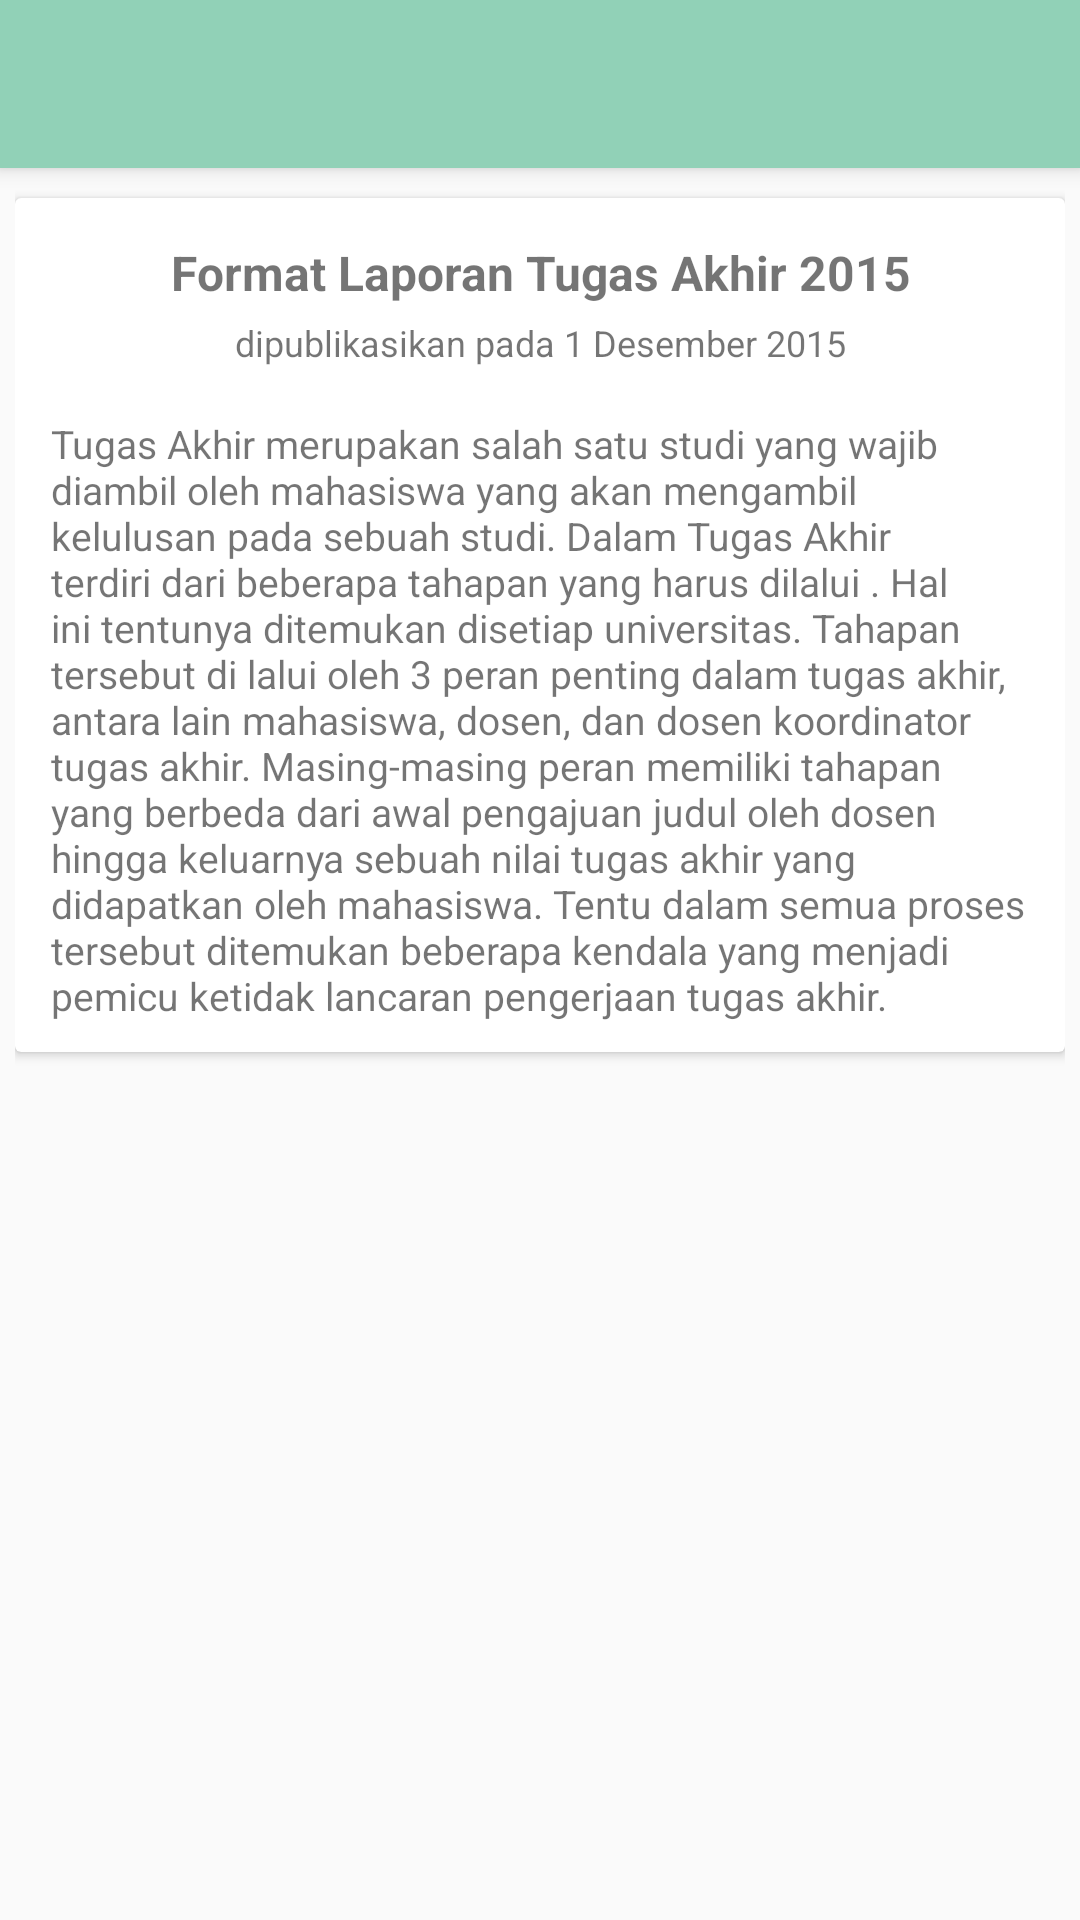

Layout XML and referenced resources for this Android screen:
<!-- AndroidManifest.xml: application theme AppTheme -->
<!-- res/layout/activity_berita_detail.xml -->
<?xml version="1.0" encoding="utf-8"?>
<android.support.design.widget.CoordinatorLayout xmlns:android="http://schemas.android.com/apk/res/android"
    xmlns:app="http://schemas.android.com/apk/res-auto"
    xmlns:tools="http://schemas.android.com/tools"
    android:layout_width="match_parent"
    android:layout_height="match_parent"
    android:fitsSystemWindows="true"
    tools:context="batch9.crayonpedia.tadj.BeritaDetail">

    <android.support.design.widget.AppBarLayout
        android:layout_width="match_parent"
        android:layout_height="wrap_content"
        android:theme="@style/AppTheme.AppBarOverlay">

        <android.support.v7.widget.Toolbar
            android:id="@+id/toolbar"
            android:layout_width="match_parent"
            android:layout_height="?attr/actionBarSize"
            android:background="?attr/colorPrimary"
            app:popupTheme="@style/AppTheme.PopupOverlay" />

    </android.support.design.widget.AppBarLayout>



        <include layout="@layout/content_berita_detail" />


    

</android.support.design.widget.CoordinatorLayout>
<!-- res/layout/content_berita_detail.xml (included above) -->
<?xml version="1.0" encoding="utf-8"?>
<LinearLayout xmlns:android="http://schemas.android.com/apk/res/android"
    xmlns:app="http://schemas.android.com/apk/res-auto"
    xmlns:tools="http://schemas.android.com/tools"
    android:layout_width="match_parent"
    android:layout_height="match_parent"
    android:paddingLeft="5dp"
    android:paddingRight="5dp"
    app:layout_behavior="@string/appbar_scrolling_view_behavior"
    tools:context="batch9.crayonpedia.tadj.BeritaDetail"
    tools:showIn="@layout/activity_berita_detail">

    <android.support.v7.widget.CardView xmlns:card_view="http://schemas.android.com/apk/res-auto"
        android:id="@+id/card_view"
        android:layout_width="match_parent"
        android:layout_height="wrap_content"
        android:layout_marginTop="10dp">

        <TextView
            android:id="@+id/tvJudul"
            android:layout_width="match_parent"
            android:layout_height="match_parent"
            android:layout_marginTop="14dp"
            android:gravity="center_horizontal"
            android:text="Format Laporan Tugas Akhir 2015"
            android:textSize="16dp"
            android:textStyle="bold" />

        <TextView
            android:id="@+id/tvDate"
            android:layout_width="match_parent"
            android:layout_height="match_parent"
            android:layout_marginTop="40dp"
            android:gravity="center_horizontal"
            android:text="dipublikasikan pada 1 Desember 2015"
            android:textSize="12dp" />

        <TextView
            android:id="@+id/tvDeskripsi"
            android:layout_width="match_parent"
            android:layout_height="match_parent"
            android:layout_marginBottom="10dp"
            android:layout_marginLeft="12dp"
            android:layout_marginRight="12dp"
            android:layout_marginTop="73dp"
            android:text="Tugas Akhir merupakan salah satu studi yang wajib diambil oleh mahasiswa yang akan mengambil kelulusan pada sebuah studi. Dalam Tugas Akhir terdiri dari beberapa tahapan yang harus dilalui . Hal ini tentunya ditemukan disetiap universitas. Tahapan tersebut di lalui oleh 3 peran penting dalam tugas akhir, antara lain mahasiswa, dosen, dan dosen koordinator tugas akhir. Masing-masing peran memiliki tahapan yang berbeda dari awal pengajuan judul oleh dosen hingga keluarnya sebuah nilai tugas akhir yang didapatkan oleh mahasiswa. Tentu dalam semua proses tersebut ditemukan beberapa kendala yang menjadi pemicu ketidak lancaran pengerjaan tugas akhir."
            android:textSize="13dp" />
    </android.support.v7.widget.CardView>
</LinearLayout>
<!-- resources referenced by this layout -->
<resources>
  <style name="AppTheme.AppBarOverlay" parent="ThemeOverlay.AppCompat.Dark.ActionBar" />
  <style name="AppTheme.PopupOverlay" parent="ThemeOverlay.AppCompat.Light" />
  <style name="AppTheme" parent="Theme.AppCompat.Light.DarkActionBar">
          
          <item name="colorPrimary">@color/colorPrimary</item>
          <item name="colorPrimaryDark">@color/colorPrimaryDark</item>
          <item name="colorAccent">@color/colorAccent</item>
      </style>
  <color name="colorPrimary">#91d1b7</color>
  <color name="colorPrimaryDark">#1eaaab</color>
  <color name="colorAccent">#ff8500</color>
</resources>
